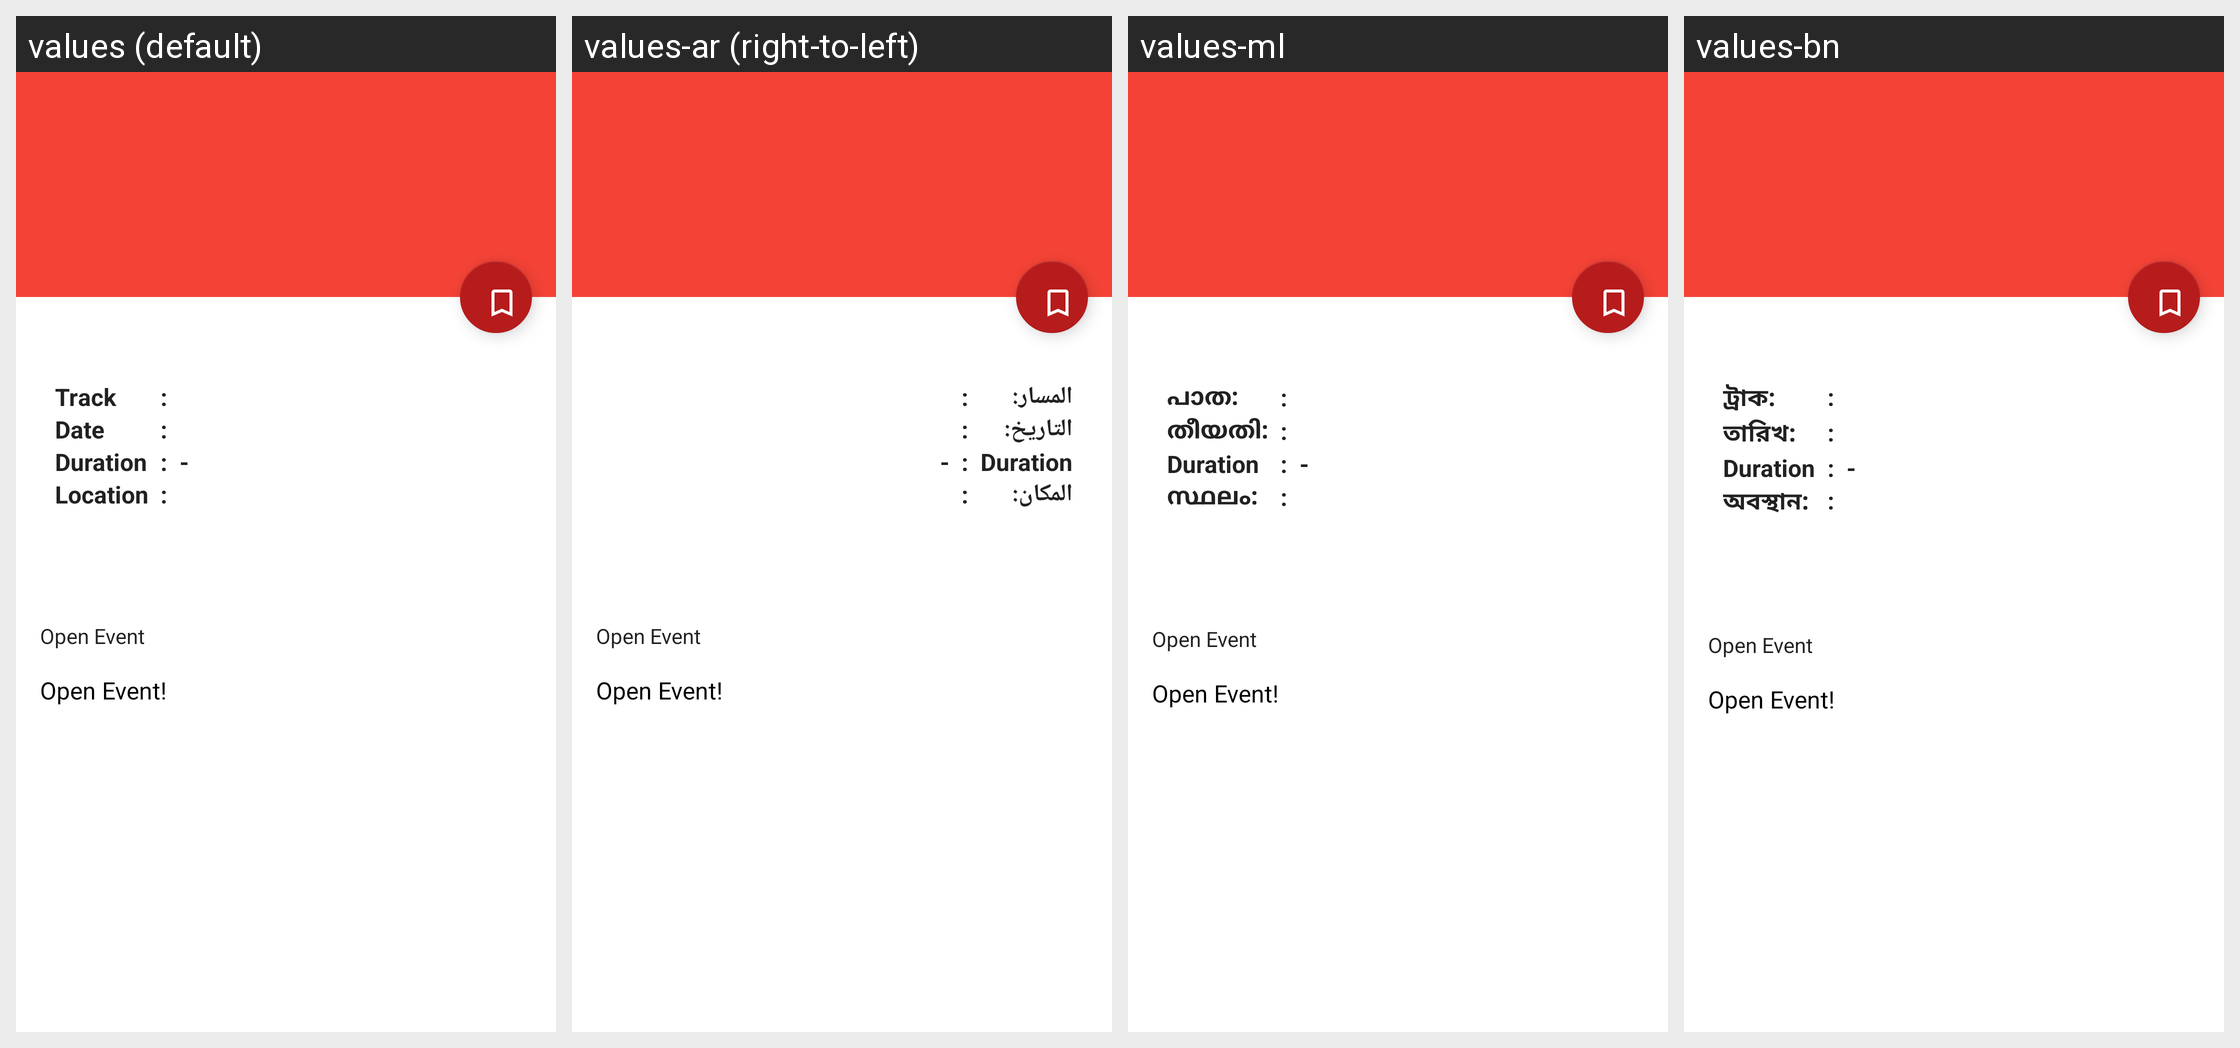

This grid shows one Android layout under several languages. Give, for every string resource on the screen, its name, the default text and each shown locale's text.
Android screen res/layout/activity_sessions_detail.xml rendered under 4 locales, left to right: values (default), values-ar (right-to-left), values-ml, values-bn. Device: Nexus 5 (rendered at 1080×1920; each locale shown at half size, 540×960, under a caption strip naming it); theme AppTheme.
Other locales in the repository, not shown: values-es, values-hi, values-id, values-ja, values-kr, values-mr, values-ne, values-ro, values-ta, values-vi, values-zh, values-zh-rCN.
Strings drawn on this screen, with the default value and each locale's value (text and hints the layout hard-codes, and strings that could not be matched under every locale, appear in the picture but are not listed):

tracks
  values: Track
  values-ar: المسار:
  values-ml: പാത:
  values-bn: ট্রাক:

dot_session
  values: : 
  values-ar: :   [not translated; the default value is used]
  values-ml: :   [not translated; the default value is used]
  values-bn: :   [not translated; the default value is used]

date
  values: Date
  values-ar: التاريخ:
  values-ml: തീയതി:
  values-bn: তারিখ:

duration
  values: Duration
  values-ar: Duration  [not translated; the default value is used]
  values-ml: Duration  [not translated; the default value is used]
  values-bn: Duration  [not translated; the default value is used]

dash
  values:  - 
  values-ar:  -   [not translated; the default value is used]
  values-ml:  -   [not translated; the default value is used]
  values-bn:  -   [not translated; the default value is used]

location
  values: Location
  values-ar: المكان:
  values-ml: സ്ഥലം:
  values-bn: অবস্থান:
